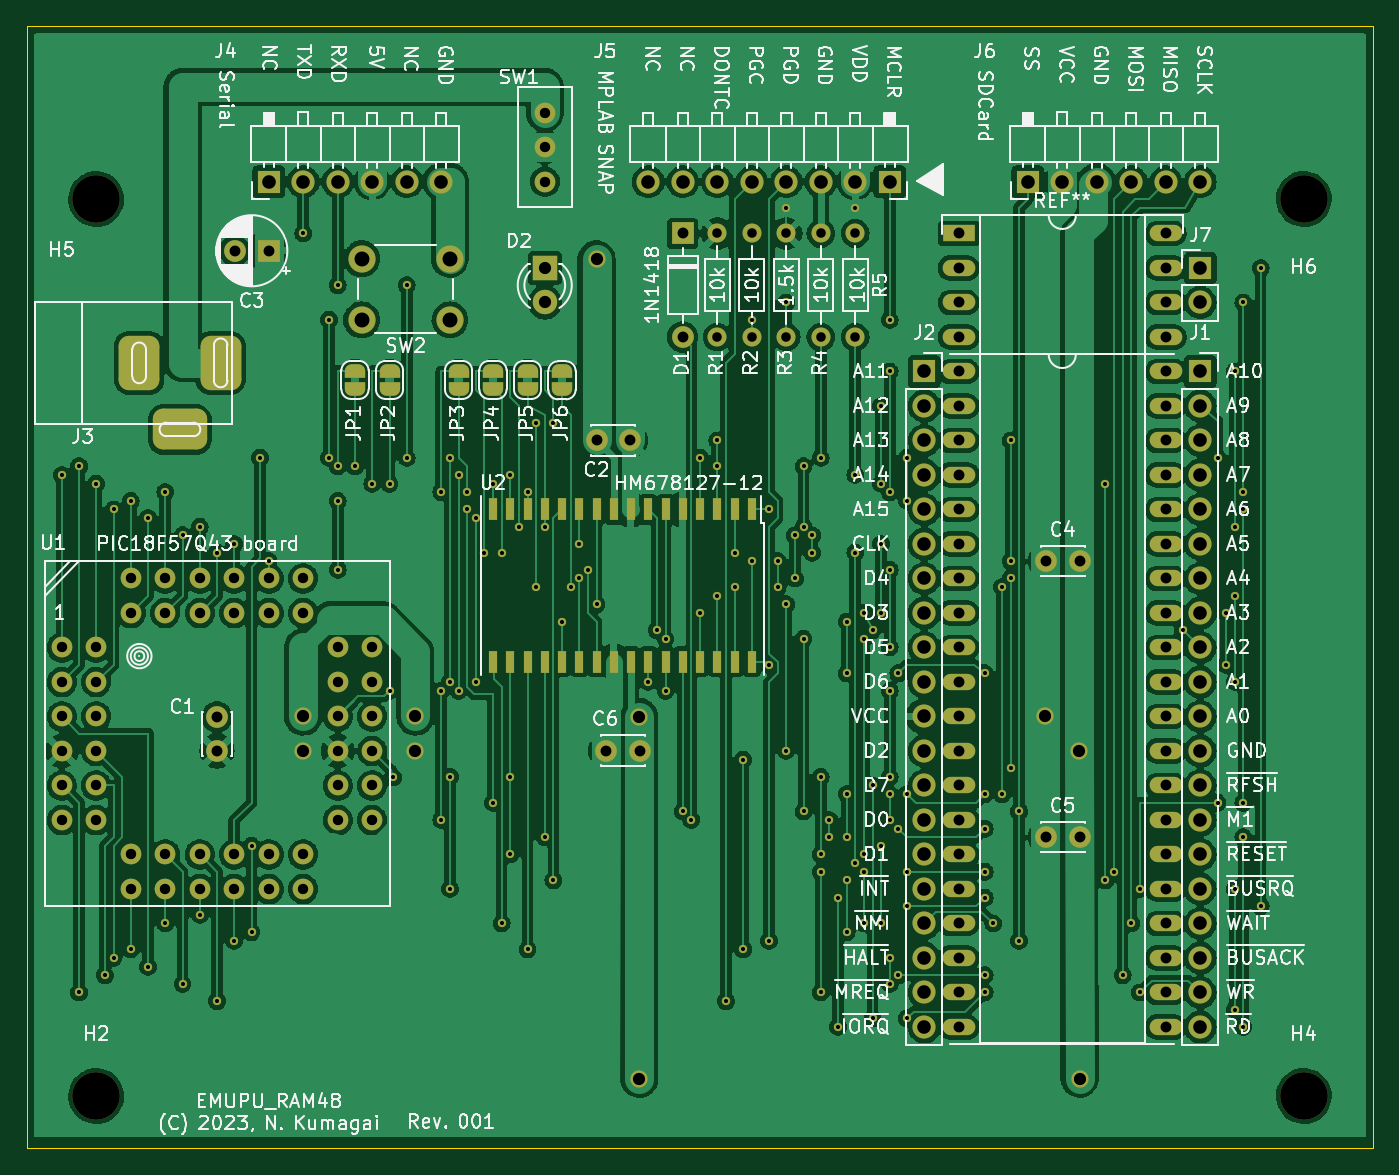
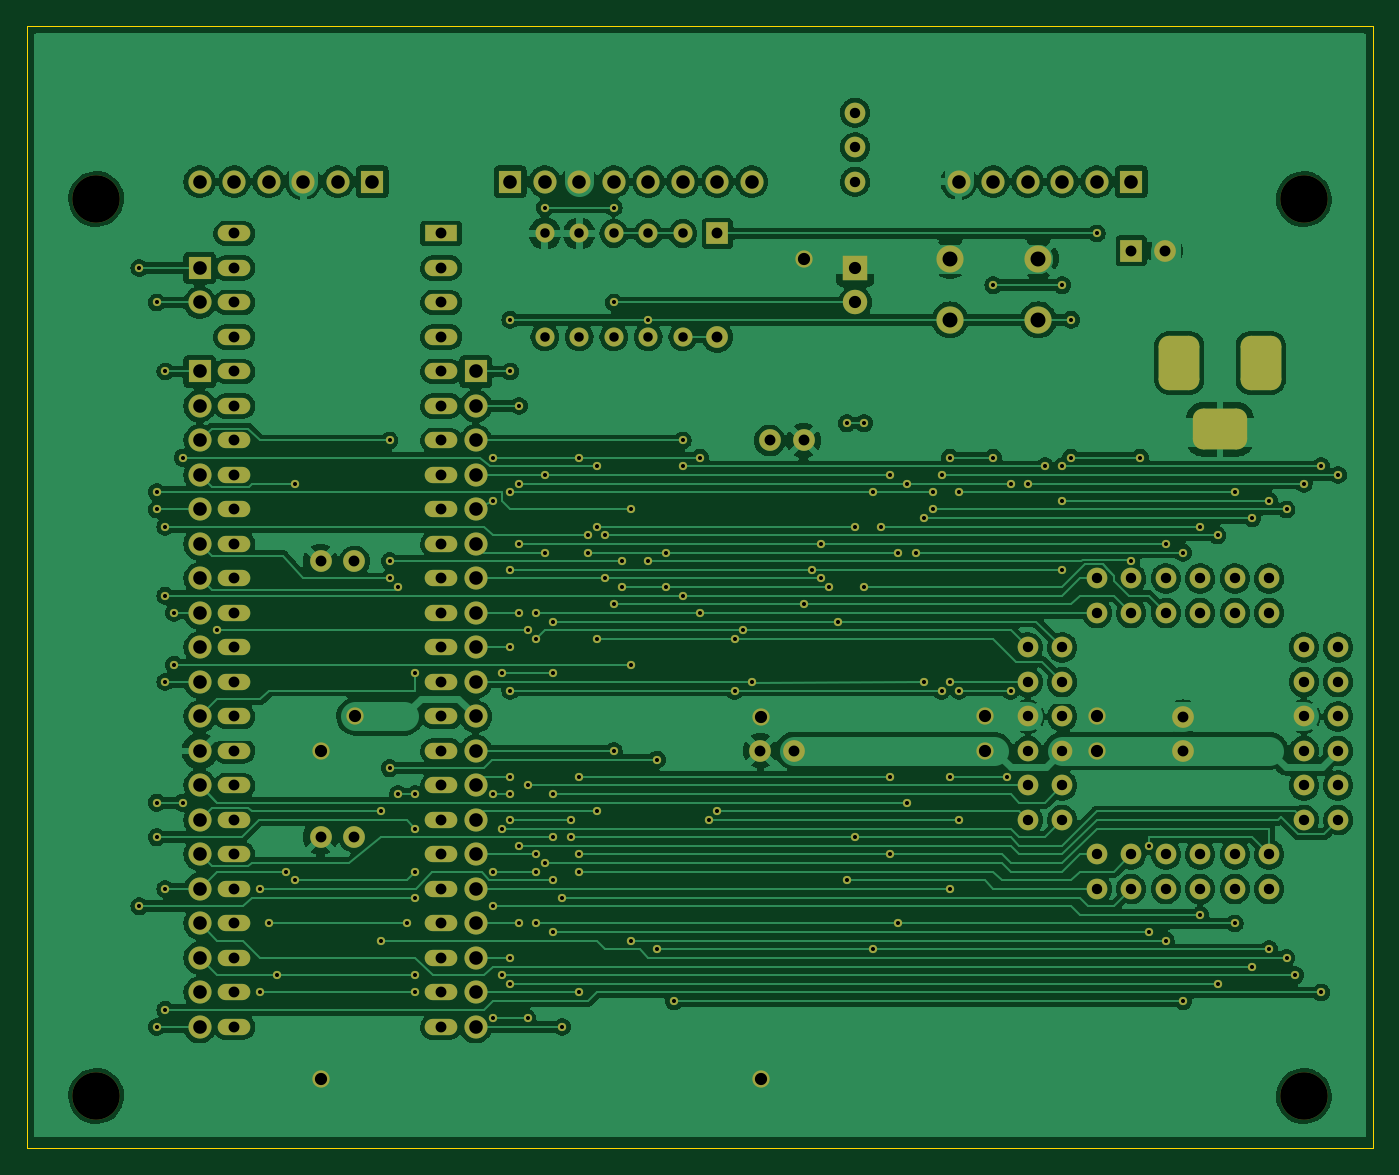
Circuit board: 8 layer files. Board 99.1 x 82.5 mm.
- bottom_copper: EMUPU_RAM-B_Cu.gbl (379742 bytes)
- bottom_mask: EMUPU_RAM-B_Mask.gbs (11871 bytes)
- bottom_silk: EMUPU_RAM-B_Silkscreen.gbo (518 bytes)
- outline: EMUPU_RAM-Edge_Cuts.gm1 (692 bytes)
- top_copper: EMUPU_RAM-F_Cu.gtl (524490 bytes)
- top_mask: EMUPU_RAM-F_Mask.gts (13900 bytes)
- top_silk: EMUPU_RAM-F_Silkscreen.gto (182330 bytes)
- drill: EMUPU_RAM.drl (6876 bytes)

=== bottom_copper: EMUPU_RAM-B_Cu.gbl (379742 bytes, source omitted) ===
=== bottom_mask: EMUPU_RAM-B_Mask.gbs (11871 bytes, source omitted) ===
=== bottom_silk: EMUPU_RAM-B_Silkscreen.gbo ===
G04 #@! TF.GenerationSoftware,KiCad,Pcbnew,(7.0.0)*
G04 #@! TF.CreationDate,2023-02-26T16:08:24+09:00*
G04 #@! TF.ProjectId,EMUPU_RAM,454d5550-555f-4524-914d-2e6b69636164,rev?*
G04 #@! TF.SameCoordinates,PX4fefde0PY8670810*
G04 #@! TF.FileFunction,Legend,Bot*
G04 #@! TF.FilePolarity,Positive*
%FSLAX46Y46*%
G04 Gerber Fmt 4.6, Leading zero omitted, Abs format (unit mm)*
G04 Created by KiCad (PCBNEW (7.0.0)) date 2023-02-26 16:08:24*
%MOMM*%
%LPD*%
G01*
G04 APERTURE LIST*
G04 APERTURE END LIST*
M02*

=== outline: EMUPU_RAM-Edge_Cuts.gm1 ===
G04 #@! TF.GenerationSoftware,KiCad,Pcbnew,(7.0.0)*
G04 #@! TF.CreationDate,2023-02-26T16:08:24+09:00*
G04 #@! TF.ProjectId,EMUPU_RAM,454d5550-555f-4524-914d-2e6b69636164,rev?*
G04 #@! TF.SameCoordinates,PX4fefde0PY8670810*
G04 #@! TF.FileFunction,Profile,NP*
%FSLAX46Y46*%
G04 Gerber Fmt 4.6, Leading zero omitted, Abs format (unit mm)*
G04 Created by KiCad (PCBNEW (7.0.0)) date 2023-02-26 16:08:24*
%MOMM*%
%LPD*%
G01*
G04 APERTURE LIST*
G04 #@! TA.AperFunction,Profile*
%ADD10C,0.100000*%
G04 #@! TD*
G04 APERTURE END LIST*
D10*
X99060000Y82550000D02*
X99060000Y0D01*
X0Y0D02*
X0Y82550000D01*
X99060000Y0D02*
X0Y0D01*
X99060000Y82550000D02*
X0Y82550000D01*
M02*

=== top_copper: EMUPU_RAM-F_Cu.gtl (524490 bytes, source omitted) ===
=== top_mask: EMUPU_RAM-F_Mask.gts (13900 bytes, source omitted) ===
=== top_silk: EMUPU_RAM-F_Silkscreen.gto (182330 bytes, source omitted) ===
=== drill: EMUPU_RAM.drl (6876 bytes, source omitted) ===
